Run: headless pygame with SDL's dummy video driver; simulated clock (each Clock.tick advances the game by its frame time, no real sleeping); random seed 0; keys injected as events and as key.get_pressed() state; mouse plan: one left click at the window centre at the start of phase 2, then a move to the lower-right quarter at the start of phase 3.
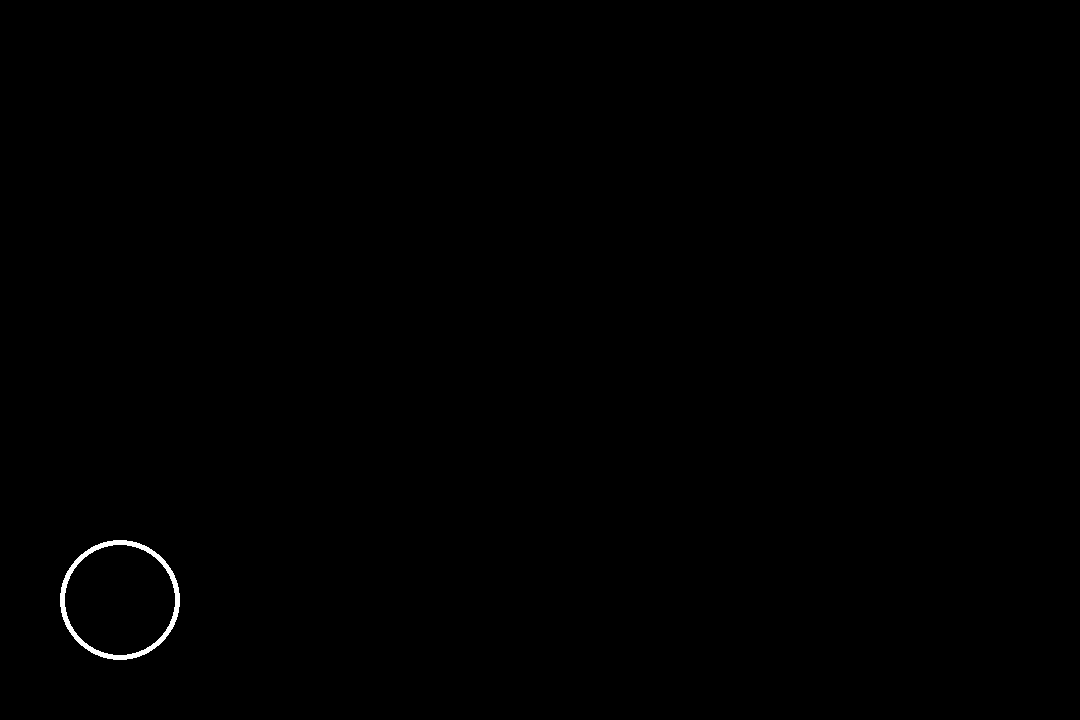
Frame 1 of 4 · flips 1–60 · no input
Frame 2 of 4 · flips 61–180 · clicked the window centre · tapped SPACE, RETURN · held RIGHT (→), D · screen unchanged from frame 1, image omitted
Frame 3 of 4 · flips 181–300 · moved the mouse to the lower-right quarter · held DOWN (↓), S · screen unchanged from frame 2, image omitted
Frame 4 of 4 · flips 301–420 · held LEFT (←), A, UP (↑), W · screen unchanged from frame 3, image omitted

The pygame program that drew these frames:

import pygame
from random import *

# 레벨에 맞게 설정
def setup(level):
    global display_time
    
    # 얼마나 많은 숫자를 보여줄지
    display_time = 5 -(level // 3)
    display_time = max(display_time, 1)
    
    # 얼마나 많은 숫자를 보여줄것인가?
    number_count = (level // 3) + 5
    number_count = min(number_count,20) # 만약 20 초과하면 20으로 처리
    
    # 실제 화면에 grid 형태로 숫자 랜덤 배치
    shuffle_grid(number_count)
    
# 숫자 섞기(이 프로젝트에서 가장 중요)
def shuffle_grid(number_count):
    rows = 5
    columns = 9
    
    cell_size = 130 # 각 grid cell 별 가로, 세로 크기
    button_size = 110 # grid cell 내에 실제로 그려질 버튼 크기
    screen_left_margin = 55 # 전체 스크린 왼쪽 여백
    screen_top_margin = 20 # 전체 스크린 위쪽 여백
    
    # [0,0,0,0,0,0,0,0,0]
    grid = [[0 for col in range(columns)] for row in range(rows)] # 5 * 9
    
    number = 1 # 시작 숫자 1부터 number_count까지, 만약 5라면 5까지 숫자를 랜덤으로 배치
    while number <= number_count:
        row_idx = randrange(0, rows) # 0~4 중에서 랜덤으로 뽑기
        col_idx = randrange(0, columns) # 0~ 8 중에서 랜덤으로 뽑기
        
        if grid[row_idx][col_idx] == 0:
            grid[row_idx][col_idx] = number # 숫자 지정
            number += 1
            
            # 현재 grid cell 위치 기준으로 x,y 위치 구함
            center_x = screen_left_margin + (col_idx * cell_size) +(cell_size / 2)
            center_y = screen_top_margin +(row_idx * cell_size) + (cell_size / 2)
            
            # 숫자 버튼 만들기
            button = pygame.Rect(0, 0, button_size, button_size)
            button.center = (center_x, center_y)
            
            number_buttons.append(button)
            
    # 배치된 랜덤 숫자 확인
    print(grid)

# 시작 화면 보여주기
def display_start_screen():
    pygame.draw.circle(screen, WHITE, start_button.center, 60, 5)
    # 흰색 동그라미를 그리는데 중심좌표는 start_button 중심좌표 따라가기
    # 반지름 60 두께 5
    
# 게임 화면 보여주기
def display_game_screen():
    global hidden
    
    if not hidden:
        elapsed_time = (pygame.time.get_ticks() - start_ticks) / 1000 # ms → second
        if elapsed_time > display_time:
            hidden = True
        
    for idx, rect in enumerate(number_buttons, start=1):
        if hidden: # 숨김 처리
            # 버튼 사각형 그리기
            pygame.draw.rect(screen, GRAY, rect)
        else:
            # 실제 숫자 텍스트
            cell_text = game_font.render(str(idx), True, WHITE)
            text_rect = cell_text.get_rect(center=rect.center)
            screen.blit(cell_text, text_rect)
    
# pos에 해당하는 버튼 확인
def check_buttons(pos):
    global start, start_ticks
    
    if start: # 게임이 시작했으면?
        check_number_buttons(pos)
    elif start_button.collidepoint(pos):
        start = True
        start_ticks = pygame.time.get_ticks() # 타이머 시작(현재 시간 저장)
        
def check_number_buttons(pos):
    global hidden
    
    for button in number_buttons:
        if button.collidepoint(pos):
            if button == number_buttons[0]: # 올바른 숫자 클릭
                print("Correct")
                del number_buttons[0]
                if not hidden:
                    hidden = True # 숫자 숨김 처리
            else: # 잘못된 숫자 클릭
                print("Wrong")
            break

# 초기화
pygame.init()
screen_width = 1080 # 가로 크기
screen_height = 720 # 세로 크기
screen = pygame.display.set_mode((screen_width, screen_height))
pygame.display.set_caption("Memory Game")
game_font = pygame.font.Font(None, 120) # 폰트 정의

# 시작 버튼
start_button = pygame.Rect(0,0, 120, 120)
start_button.center = (120, screen_height-120)

# 색깔(참고 : https://www.w3schools.com/colors/colors_rgb.asp)
BLACK = (0,0,0) # RGB
WHITE = (255,255,255)
GRAY = (50,50,50)

number_buttons = [] # 플레이어가 눌러야하는 버튼들
display_time = None # 숫자를 보여주는 시간
start_ticks = None # 시간 계산(현재 시간 정보 저장)

# 게임 시작 여부
start = False
# 숫자 숨김 여부 (사용자가 1을 클릭했거나, 보여주는 시간 초과했을 때)
hidden = False

# 게임 시작 전에 게임 설정 함수 진행
setup(1)

# 게임 루프
running = True # 게임이 실행 중인지 확인
while running:
    click_pos = None
    # 이벤트 루프
    for event in pygame.event.get(): # 어떤 이벤트가 발생하였는가?
        if event.type == pygame.QUIT: # 창이 닫히는 이벤트인지 확인
            running = False # 게임이 더 이상 실행중이 아님
        elif event.type == pygame.MOUSEBUTTONUP: # 사용자가 마우스를 클릭했을 때
            click_pos = pygame.mouse.get_pos()
            print(click_pos)
            
    # 화면 전체를 까맣게 칠함
    screen.fill(BLACK)
    
    if start: 
        display_game_screen() # 게임 화면 표시
    else:
        display_start_screen() # 시작 화면 표시
        
    # 사용자가 클릭한 좌표값이 있다면(어딘가 클릭했다면)
    if click_pos:
        check_buttons(click_pos)
    
    # 화면 업데이트
    pygame.display.update()
            
# 게임 종료
pygame.quit()
